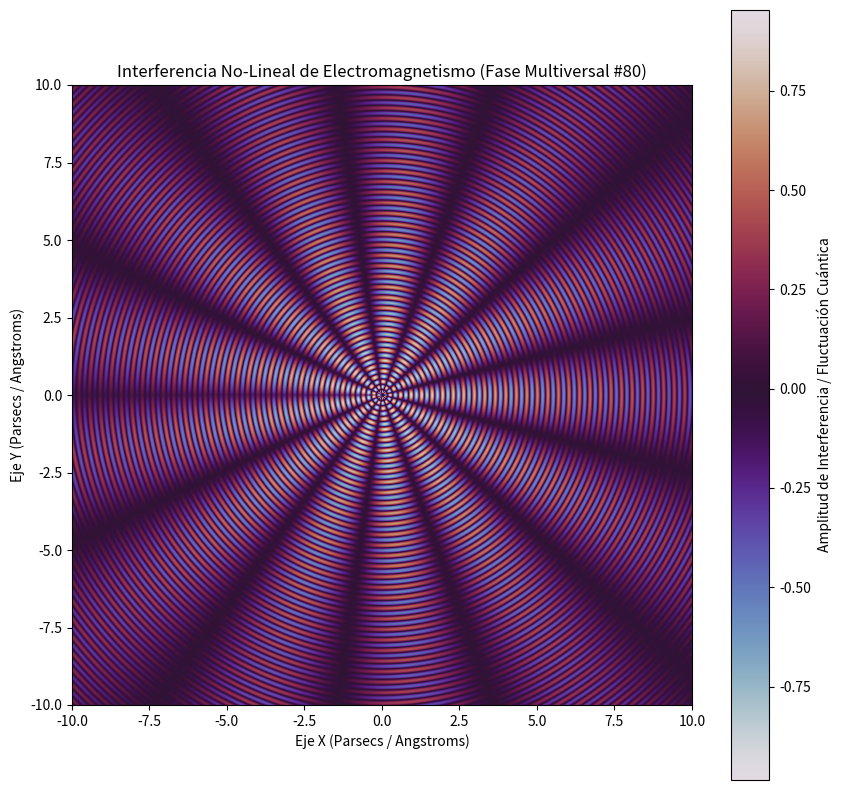

Reproduce this figure in Python.
%matplotlib inline
# Simulación Multiversal: Electromagnetismo - Variante 80
import numpy as np
import matplotlib.pyplot as plt

# Parámetros Físicos No-Lineales
omega_1 = 18.482
omega_2 = 6.414
lambda_decay = 0.093
phase_shift = 2.974

x = np.linspace(-10, 10, 800)
y = np.linspace(-10, 10, 800)
X, Y = np.meshgrid(x, y)

# Dinámica de Fluidos / Campos Tensor-Escalares (Fase Multiversal)
R = np.sqrt(X**2 + Y**2) + 1e-5
Z = (np.sin(omega_1 * R + phase_shift) * np.cos(omega_2 * np.arctan2(Y, X))) * np.exp(-lambda_decay * R)

plt.figure(figsize=(10, 10))
plt.imshow(Z, cmap='twilight', extent=[-10, 10, -10, 10], origin='lower')
plt.colorbar(label='Amplitud de Interferencia / Fluctuación Cuántica')
plt.title(r'Interferencia No-Lineal de Electromagnetismo (Fase Multiversal #80)')
plt.xlabel('Eje X (Parsecs / Angstroms)')
plt.ylabel('Eje Y (Parsecs / Angstroms)')
plt.show()
